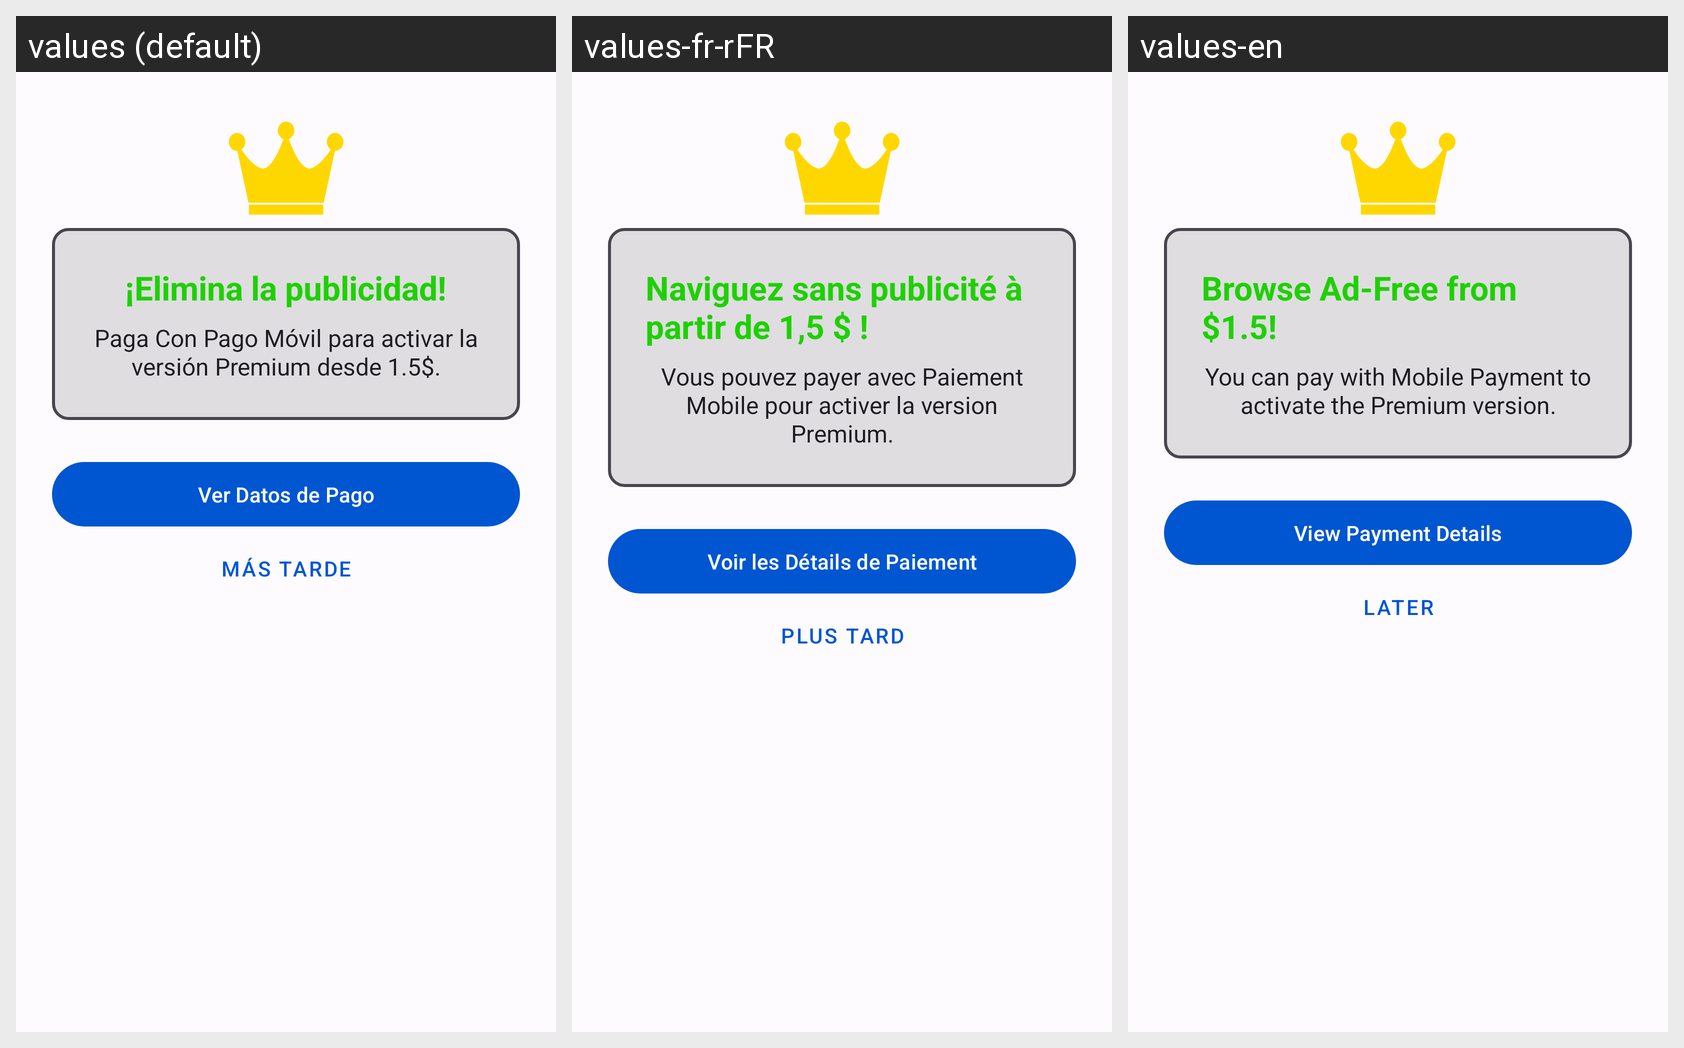

Strings drawn on this Android screen and how each of the app's shown locales translates them:
Android screen res/layout/dialog_premium_offer.xml rendered under 3 locales, left to right: values (default), values-fr-rFR, values-en. Device: Nexus 5 (rendered at 1080×1920; each locale shown at half size, 540×960, under a caption strip naming it); theme Theme.MENULATERAL.
Strings drawn on this screen, with the default value and each locale's value (text and hints the layout hard-codes, and strings that could not be matched under every locale, appear in the picture but are not listed):

premium_dialog_title
  values: ¡Elimina la publicidad!
  values-fr-rFR: Naviguez sans publicité à partir de 1,5 $ !
  values-en: Browse Ad-Free from $1.5!

premium_dialog_message_v3
  values: Paga Con Pago Móvil para activar la versión Premium desde 1.5$.
  values-fr-rFR: Vous pouvez payer avec Paiement Mobile pour activer la version Premium.
  values-en: You can pay with Mobile Payment to activate the Premium version.

premium_dialog_positive_button
  values: Ver Datos de Pago
  values-fr-rFR: Voir les Détails de Paiement
  values-en: View Payment Details

premium_dialog_negative_button
  values: Más tarde
  values-fr-rFR: Plus tard
  values-en: Later
